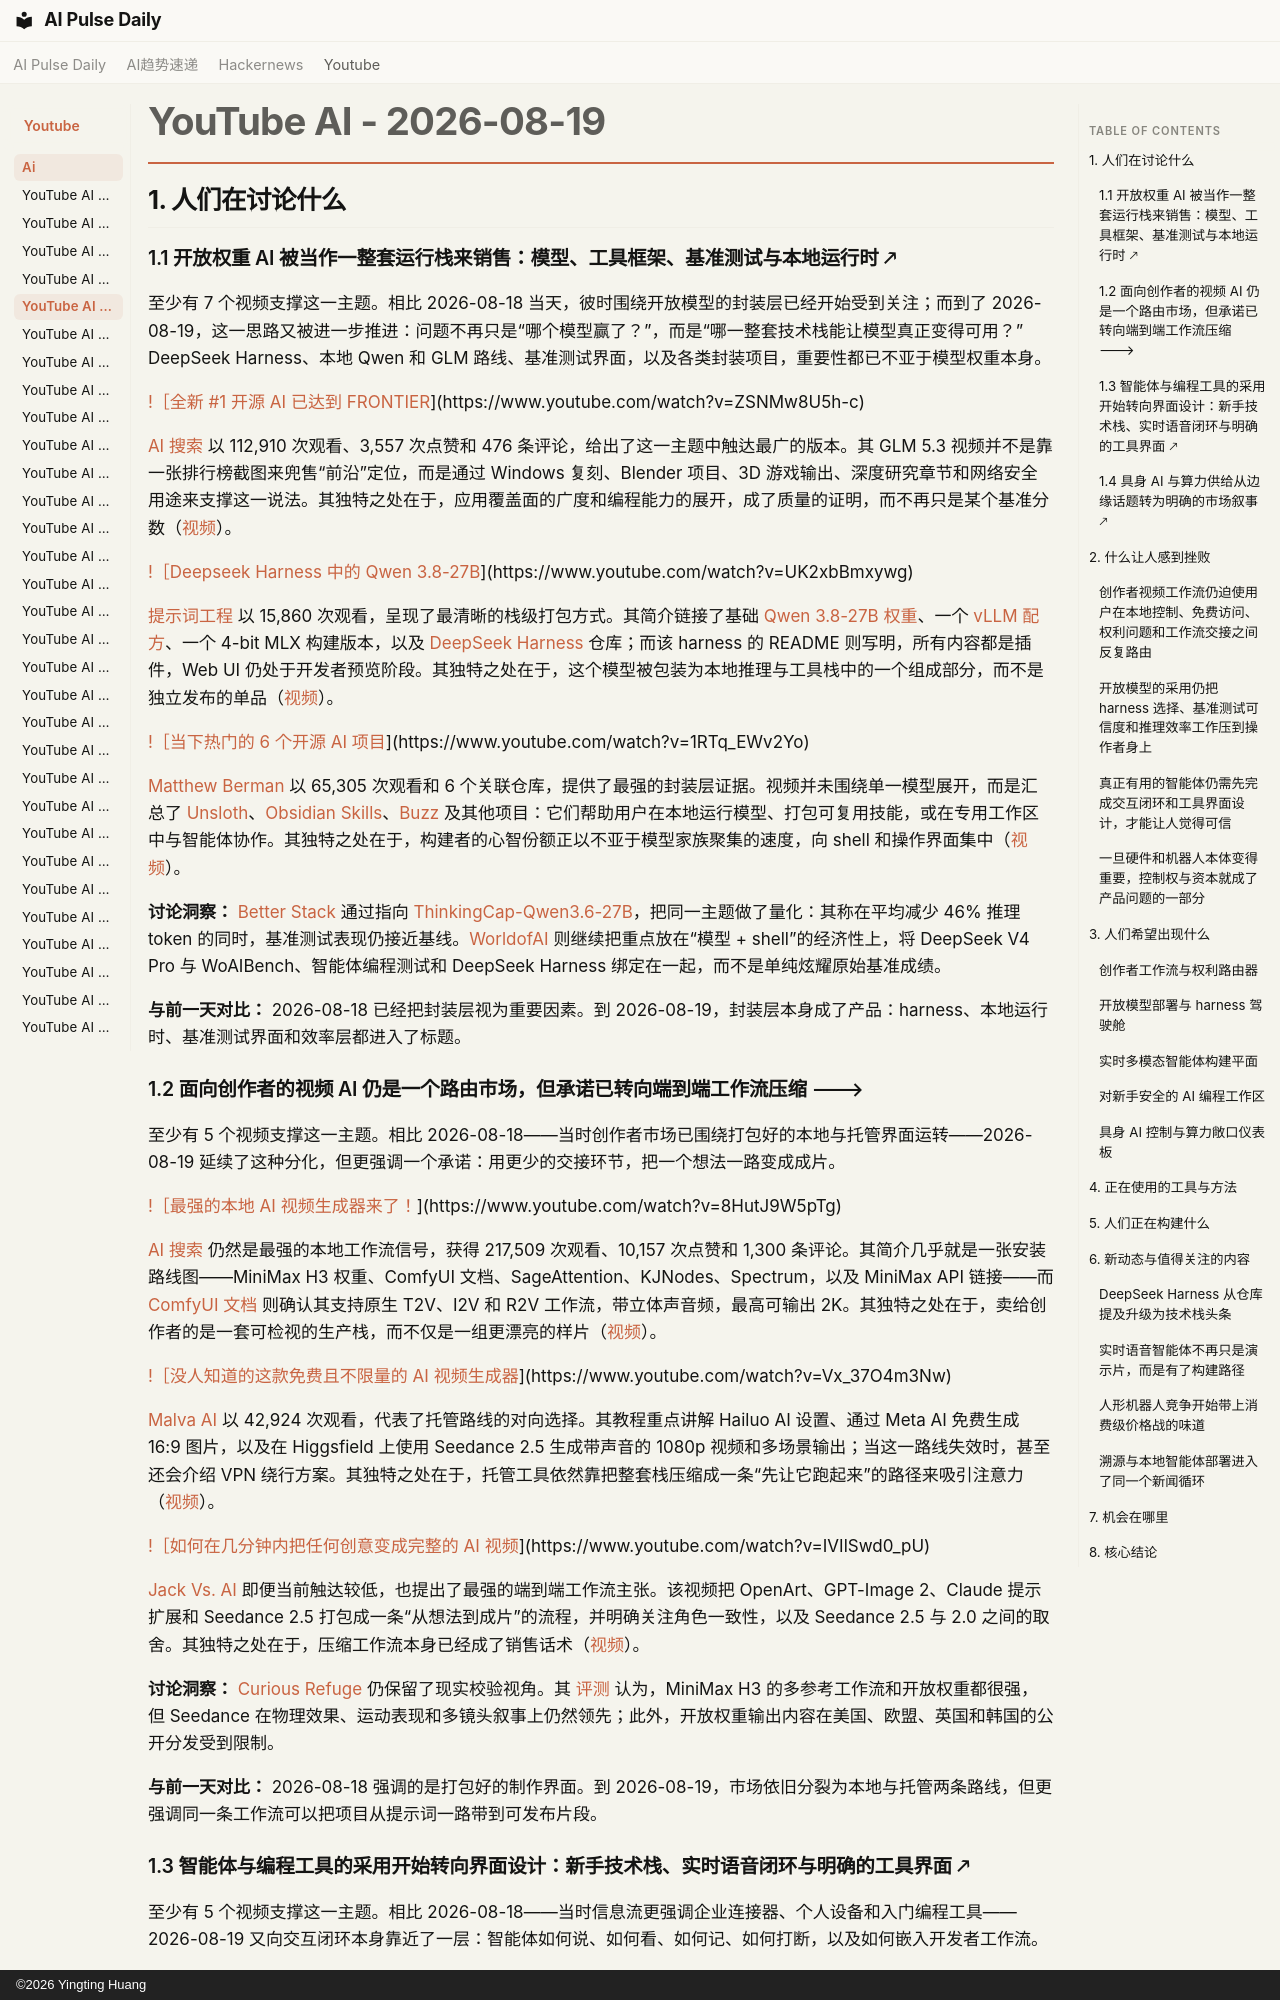

repository: vibewatch/vibewatch.github.io · page: youtube/ai/2026-08-19.zh/index.html · generator: mkdocs · copyright: ©2026 Yingting Huang

# YouTube AI - 2026-08-19

## 1. 人们在讨论什么

### 1.1 开放权重 AI 被当作一整套运行栈来销售：模型、工具框架、基准测试与本地运行时 🡕

至少有 7 个视频支撑这一主题。相比 2026-08-18 当天，彼时围绕开放模型的封装层已经开始受到关注；而到了 2026-08-19，这一思路又被进一步推进：问题不再只是“哪个模型赢了？”，而是“哪一整套技术栈能让模型真正变得可用？” DeepSeek Harness、本地 Qwen 和 GLM 路线、基准测试界面，以及各类封装项目，重要性都已不亚于模型权重本身。

[!［全新 #1 开源 AI 已达到 FRONTIER](https://i.ytimg.com/vi/ZSNMw8U5h-c/maxresdefault.jpg)](https://www.youtube.com/watch?v=ZSNMw8U5h-c)

[AI 搜索](https://www.youtube.com/channel/UCIgnGlGkVRhd4qNFcEwLL4A) 以 112,910 次观看、3,557 次点赞和 476 条评论，给出了这一主题中触达最广的版本。其 GLM 5.3 视频并不是靠一张排行榜截图来兜售“前沿”定位，而是通过 Windows 复刻、Blender 项目、3D 游戏输出、深度研究章节和网络安全用途来支撑这一说法。其独特之处在于，应用覆盖面的广度和编程能力的展开，成了质量的证明，而不再只是某个基准分数（[视频](https://www.youtube.com/watch?v=ZSNMw8U5h-c)）。

[!［Deepseek Harness 中的 Qwen 3.8-27B](https://i.ytimg.com/vi/UK2xbBmxywg/maxresdefault.jpg)](https://www.youtube.com/watch?v=UK2xbBmxywg)

[提示词工程](https://www.youtube.com/channel/UCDq7SjbgRKty5TgGafW8Clg) 以 15,860 次观看，呈现了最清晰的栈级打包方式。其简介链接了基础 [Qwen 3.8-27B 权重](https://huggingface.co/Qwen/Qwen3.8-27B)、一个 [vLLM 配方](https://recipes.vllm.ai/Qwen/Qwen3.8-27B)、一个 4-bit MLX 构建版本，以及 [DeepSeek Harness](https://github.com/deepseek-ai/deepseek-harness) 仓库；而该 harness 的 README 则写明，所有内容都是插件，Web UI 仍处于开发者预览阶段。其独特之处在于，这个模型被包装为本地推理与工具栈中的一个组成部分，而不是独立发布的单品（[视频](https://www.youtube.com/watch?v=UK2xbBmxywg)）。

[!［当下热门的 6 个开源 AI 项目](https://i.ytimg.com/vi/1RTq_EWv2Yo/maxresdefault.jpg)](https://www.youtube.com/watch?v=1RTq_EWv2Yo)

[Matthew Berman](https://www.youtube.com/channel/UCawZsQWqfGSbCI5yjkdVkTA) 以 65,305 次观看和 6 个关联仓库，提供了最强的封装层证据。视频并未围绕单一模型展开，而是汇总了 [Unsloth](https://github.com/unslothai/unsloth)、[Obsidian Skills](https://github.com/kepano/obsidian-skills)、[Buzz](https://github.com/block/buzz) 及其他项目：它们帮助用户在本地运行模型、打包可复用技能，或在专用工作区中与智能体协作。其独特之处在于，构建者的心智份额正以不亚于模型家族聚集的速度，向 shell 和操作界面集中（[视频](https://www.youtube.com/watch?v=1RTq_EWv2Yo)）。

**讨论洞察：** [Better Stack](https://www.youtube.com/watch?v=byfjZvrYRH0) 通过指向 [ThinkingCap-Qwen3.6-27B](https://bottlecapai.com/post/thinkingcap-qwen3-6-27b)，把同一主题做了量化：其称在平均减少 46% 推理 token 的同时，基准测试表现仍接近基线。[WorldofAI](https://www.youtube.com/watch?v=jVM_JrGOfgM) 则继续把重点放在“模型 + shell”的经济性上，将 DeepSeek V4 Pro 与 WoAIBench、智能体编程测试和 DeepSeek Harness 绑定在一起，而不是单纯炫耀原始基准成绩。

**与前一天对比：** 2026-08-18 已经把封装层视为重要因素。到 2026-08-19，封装层本身成了产品：harness、本地运行时、基准测试界面和效率层都进入了标题。

### 1.2 面向创作者的视频 AI 仍是一个路由市场，但承诺已转向端到端工作流压缩 🡒

至少有 5 个视频支撑这一主题。相比 2026-08-18——当时创作者市场已围绕打包好的本地与托管界面运转——2026-08-19 延续了这种分化，但更强调一个承诺：用更少的交接环节，把一个想法一路变成成片。

[!［最强的本地 AI 视频生成器来了！](https://i.ytimg.com/vi/8HutJ9W5pTg/maxresdefault.jpg)](https://www.youtube.com/watch?v=8HutJ9W5pTg)

[AI 搜索](https://www.youtube.com/channel/UCIgnGlGkVRhd4qNFcEwLL4A) 仍然是最强的本地工作流信号，获得 217,509 次观看、10,157 次点赞和 1,300 条评论。其简介几乎就是一张安装路线图——MiniMax H3 权重、ComfyUI 文档、SageAttention、KJNodes、Spectrum，以及 MiniMax API 链接——而 [ComfyUI 文档](https://docs.comfy.org/tutorials/video/minimax/minimax-h3) 则确认其支持原生 T2V、I2V 和 R2V 工作流，带立体声音频，最高可输出 2K。其独特之处在于，卖给创作者的是一套可检视的生产栈，而不仅是一组更漂亮的样片（[视频](https://www.youtube.com/watch?v=8HutJ9W5pTg)）。

[!［没人知道的这款免费且不限量的 AI 视频生成器](https://i.ytimg.com/vi/Vx_37O4m3Nw/maxresdefault.jpg)](https://www.youtube.com/watch?v=Vx_37O4m3Nw)

[Malva AI](https://www.youtube.com/channel/UCv3ZocWMnZw3aljHs4irOzA) 以 42,924 次观看，代表了托管路线的对向选择。其教程重点讲解 Hailuo AI 设置、通过 Meta AI 免费生成 16:9 图片，以及在 Higgsfield 上使用 Seedance 2.5 生成带声音的 1080p 视频和多场景输出；当这一路线失效时，甚至还会介绍 VPN 绕行方案。其独特之处在于，托管工具依然靠把整套栈压缩成一条“先让它跑起来”的路径来吸引注意力（[视频](https://www.youtube.com/watch?v=Vx_37O4m3Nw)）。

[!［如何在几分钟内把任何创意变成完整的 AI 视频](https://i.ytimg.com/vi/IVIlSwd0_pU/maxresdefault.jpg)](https://www.youtube.com/watch?v=IVIlSwd0_pU)

[Jack Vs. AI](https://www.youtube.com/channel/UCKBj5HPTd64zoQmkGNseKUw) 即便当前触达较低，也提出了最强的端到端工作流主张。该视频把 OpenArt、GPT-Image 2、Claude 提示扩展和 Seedance 2.5 打包成一条“从想法到成片”的流程，并明确关注角色一致性，以及 Seedance 2.5 与 2.0 之间的取舍。其独特之处在于，压缩工作流本身已经成了销售话术（[视频](https://www.youtube.com/watch?v=IVIlSwd0_pU)）。

**讨论洞察：** [Curious Refuge](https://www.youtube.com/watch?v=rUGbh6hjijc) 仍保留了现实校验视角。其 [评测](https://curiousrefuge.com/blog/minimaxh3-review) 认为，MiniMax H3 的多参考工作流和开放权重都很强，但 Seedance 在物理效果、运动表现和多镜头叙事上仍然领先；此外，开放权重输出内容在美国、欧盟、英国和韩国的公开分发受到限制。

**与前一天对比：** 2026-08-18 强调的是打包好的制作界面。到 2026-08-19，市场依旧分裂为本地与托管两条路线，但更强调同一条工作流可以把项目从提示词一路带到可发布片段。
